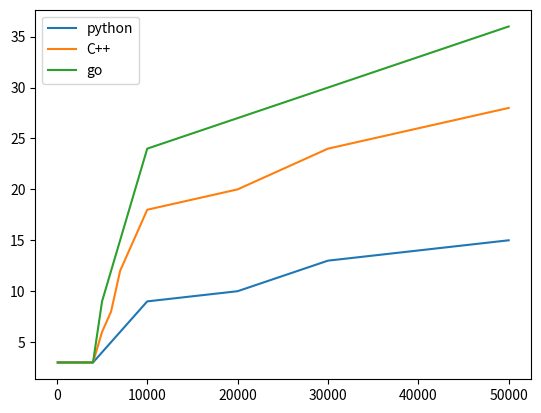

The script that saved this image:
import matplotlib.pyplot as plt
import numpy as np
  
# create data
elementos = [100,1000,2000,3000,4000,5000,6000,7000,8000,9000,10000,20000,30000,40000,50000]
tiempo_python = [3,3,3,3,3,4,5,6,7,8,9,10,13,14,15]
tiempo_cpp = [3,3,3,3,3,6,8,12,14,16,18,20,24,26,28]
tiempo_go = [3,3,3,3,3,9,12,15,18,21,24,27,30,33,36]
  
# plot lines
plt.plot(elementos, tiempo_python, label = "python")
plt.plot(elementos, tiempo_cpp, label = "C++")
plt.plot(elementos, tiempo_go, label = "go")

plt.legend()
plt.show()